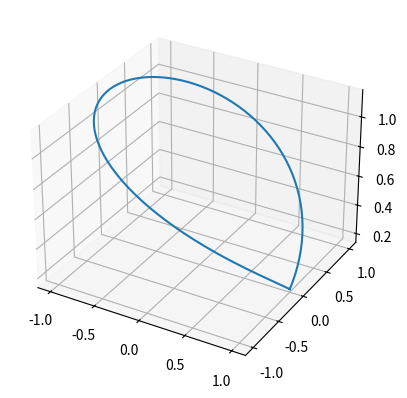
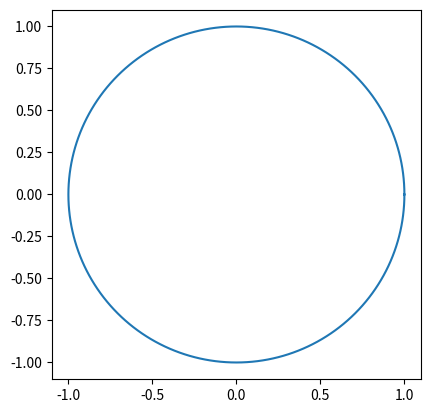

Here is the Python script that generated these plots, in order:
import matplotlib.pyplot as plt
import numpy as np

'''
demonstrating a support whose dimension is lower than the space in which it is embedded
'''

fig = plt.figure()
ax = fig.add_subplot(111, projection='3d')

'''
# Cylinder
x=np.linspace(-1, 1, 100)
z=np.linspace(0, 1.0/(2.0*3.14159), 100)
Xc, Zc=np.meshgrid(x, z)
Yc = np.sqrt(1-Xc**2)

# Draw parameters
rstride = 20
cstride = 10
ax.plot_surface(Xc, Yc, Zc, alpha=0.3, rstride=1, cstride=1, cmap='coolwarm')
ax.plot_surface(Xc, -Yc, Zc, alpha=0.3, rstride=1, cstride=1, cmap='coolwarm')

ax.set_xlabel("X")
ax.set_ylabel("Y")
ax.set_zlabel("Z")
plt.show()
'''

theta = np.linspace(0, 2 * np.pi, 201)
x = np.cos(theta)
y = np.sin(theta)
z=((1/(2.0*3.14159)) + np.sin(0.5*theta))
ax.plot(x,y,z)


#plotting the support
#circle = plt.Circle((0,0), 1.0)
fig,ax = plt.subplots()
plt.plot(x,y)
plt.axis('scaled')

#plt.ylim((-2.0,2.0))
#plt.xlim((-2.0,2.0))
#ax.add_patch(circle)
plt.show()
